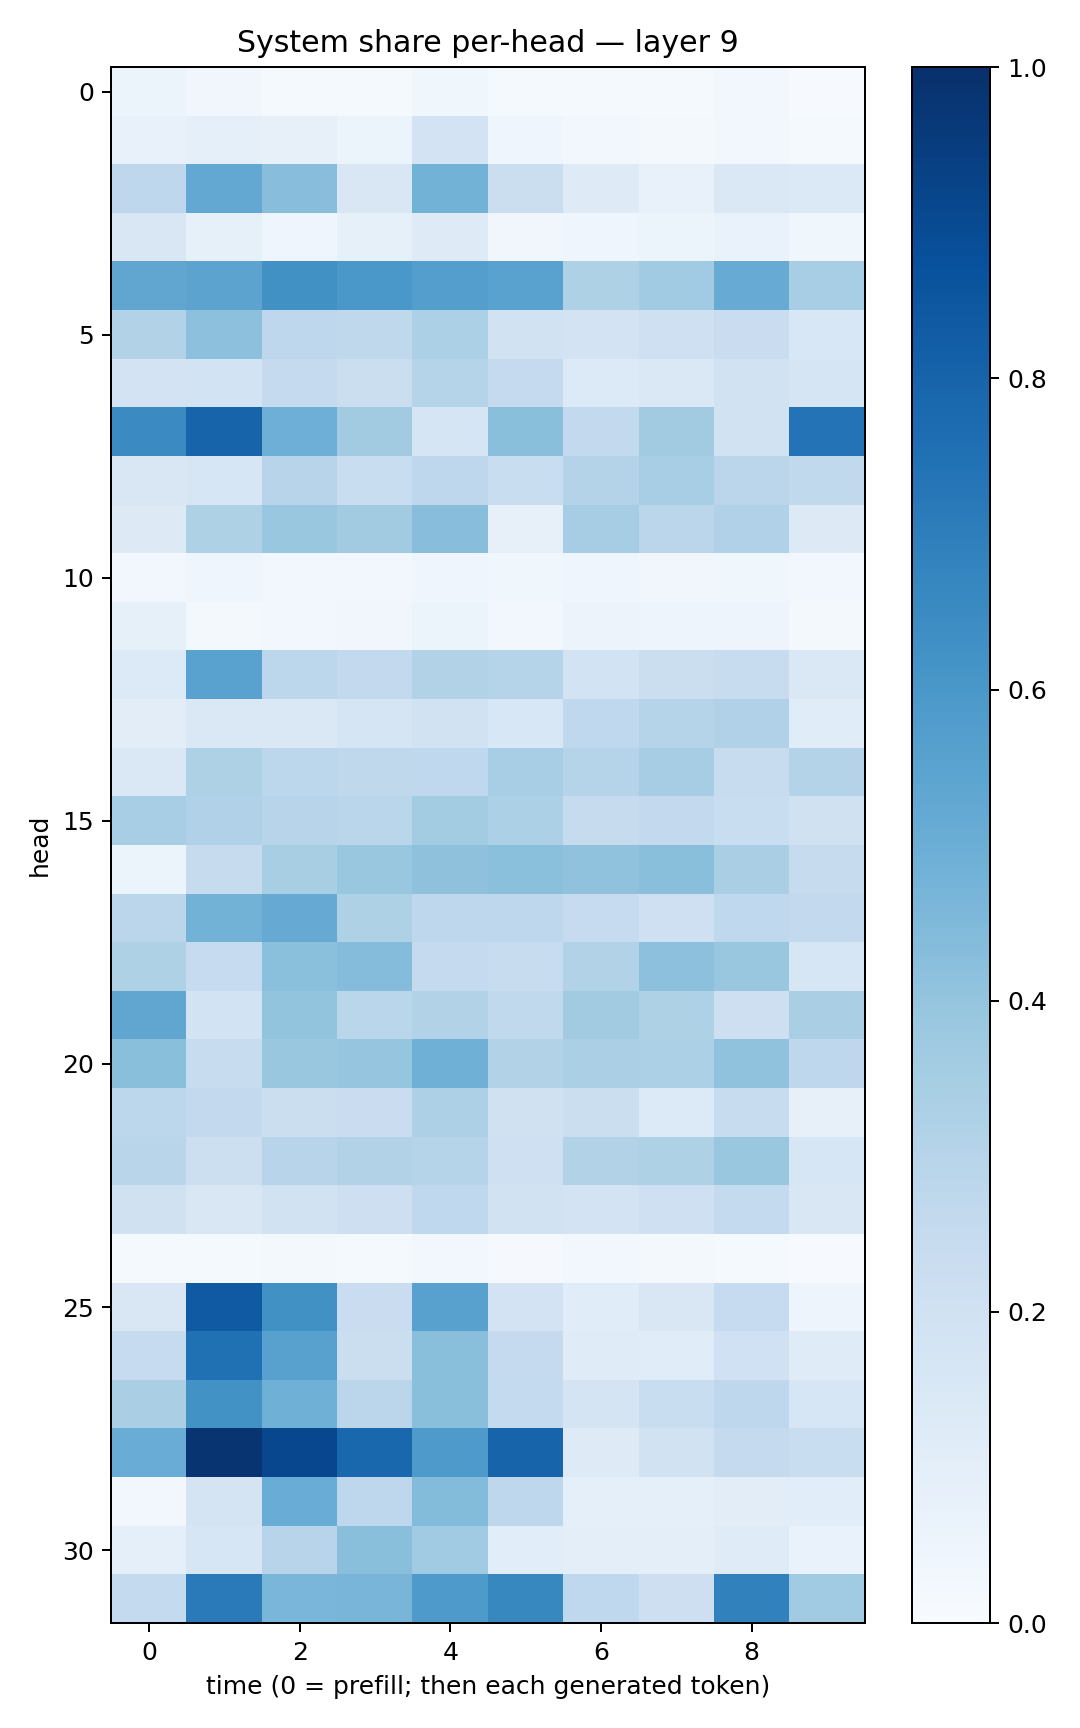

Values plotted in this chart, from the file beside it:
0.06064473, 0.032347236, 0.011943622, 0.0149715375, 0.037186284, 0.015302396, 0.013365962, 0.014081778, 0.02494938, 0.0046183155
0.07152, 0.08903, 0.07881, 0.05875, 0.1832, 0.04164, 0.02852, 0.02265, 0.02478, 0.01441
0.2748, 0.5241, 0.426, 0.1506, 0.4787, 0.2261, 0.1218, 0.0716, 0.1414, 0.1406
0.1488, 0.08517, 0.03945, 0.08204, 0.1215, 0.03171, 0.04108, 0.05449, 0.06826, 0.03576
0.5324, 0.5445, 0.6262, 0.5999, 0.5666, 0.5539, 0.3232, 0.3658, 0.5108, 0.3469
0.3139, 0.4169, 0.2771, 0.2702, 0.3302, 0.1884, 0.1821, 0.2069, 0.2276, 0.1559
0.1802, 0.1869, 0.2507, 0.225, 0.3019, 0.253, 0.134, 0.1459, 0.1877, 0.1671
0.6503, 0.8005, 0.4958, 0.3598, 0.1708, 0.4219, 0.2591, 0.3595, 0.1943, 0.7396
0.1508, 0.1593, 0.2947, 0.2337, 0.2744, 0.2305, 0.305, 0.345, 0.2823, 0.2647
0.1264, 0.323, 0.3904, 0.3597, 0.4286, 0.07966, 0.3482, 0.2824, 0.3182, 0.1253
0.02518, 0.04685, 0.02819, 0.02361, 0.04375, 0.0371, 0.04153, 0.0321, 0.03746, 0.02629
0.08265, 0.01902, 0.02551, 0.03294, 0.05215, 0.02465, 0.05743, 0.05011, 0.04708, 0.01607
0.1362, 0.5508, 0.2775, 0.2584, 0.3101, 0.2981, 0.1854, 0.2241, 0.235, 0.1479
0.1044, 0.1414, 0.145, 0.1703, 0.1925, 0.1539, 0.2687, 0.3005, 0.3167, 0.1167
0.1478, 0.3214, 0.2782, 0.2722, 0.2672, 0.3455, 0.3017, 0.3487, 0.2373, 0.3074
0.3451, 0.3164, 0.2933, 0.2875, 0.3555, 0.3315, 0.246, 0.2578, 0.2332, 0.1988
0.06089, 0.2428, 0.3404, 0.3882, 0.4138, 0.418, 0.4064, 0.4254, 0.3389, 0.2448
0.2831, 0.4789, 0.5135, 0.3214, 0.2738, 0.2761, 0.247, 0.2109, 0.2656, 0.2603
0.3228, 0.2496, 0.4198, 0.4358, 0.2539, 0.2367, 0.3117, 0.4171, 0.3829, 0.1563
0.5332, 0.1846, 0.3998, 0.2871, 0.3101, 0.2632, 0.3615, 0.3238, 0.2143, 0.3393
0.4252, 0.2418, 0.3863, 0.3964, 0.4885, 0.3089, 0.3333, 0.3313, 0.4092, 0.2767
0.2794, 0.2592, 0.2245, 0.2302, 0.3248, 0.1978, 0.2258, 0.1341, 0.2386, 0.08127
0.2893, 0.2153, 0.2943, 0.3147, 0.3004, 0.2102, 0.31, 0.3234, 0.3832, 0.1632
0.1955, 0.1486, 0.1885, 0.2125, 0.2666, 0.1917, 0.1806, 0.2077, 0.2569, 0.1517
0.01415, 0.01333, 0.02056, 0.0134, 0.02534, 0.01003, 0.02377, 0.02146, 0.01199, 0.0078
0.1517, 0.8376, 0.6283, 0.2267, 0.5565, 0.1824, 0.1161, 0.1523, 0.2467, 0.05058
0.2473, 0.752, 0.5564, 0.2217, 0.4255, 0.2509, 0.1195, 0.1141, 0.2012, 0.1192
0.3391, 0.6243, 0.4922, 0.2831, 0.4253, 0.2576, 0.1767, 0.2308, 0.2769, 0.1623
0.506, 0.9767, 0.909, 0.7852, 0.5897, 0.7976, 0.1235, 0.1929, 0.2531, 0.2315
0.03029, 0.1738, 0.5056, 0.2746, 0.4397, 0.2736, 0.09119, 0.08694, 0.1031, 0.1073
0.08833, 0.1581, 0.2955, 0.4248, 0.3638, 0.1059, 0.1005, 0.1005, 0.1194, 0.06674
0.2556, 0.7148, 0.4648, 0.4658, 0.5881, 0.6626, 0.2668, 0.2122, 0.687, 0.3641
